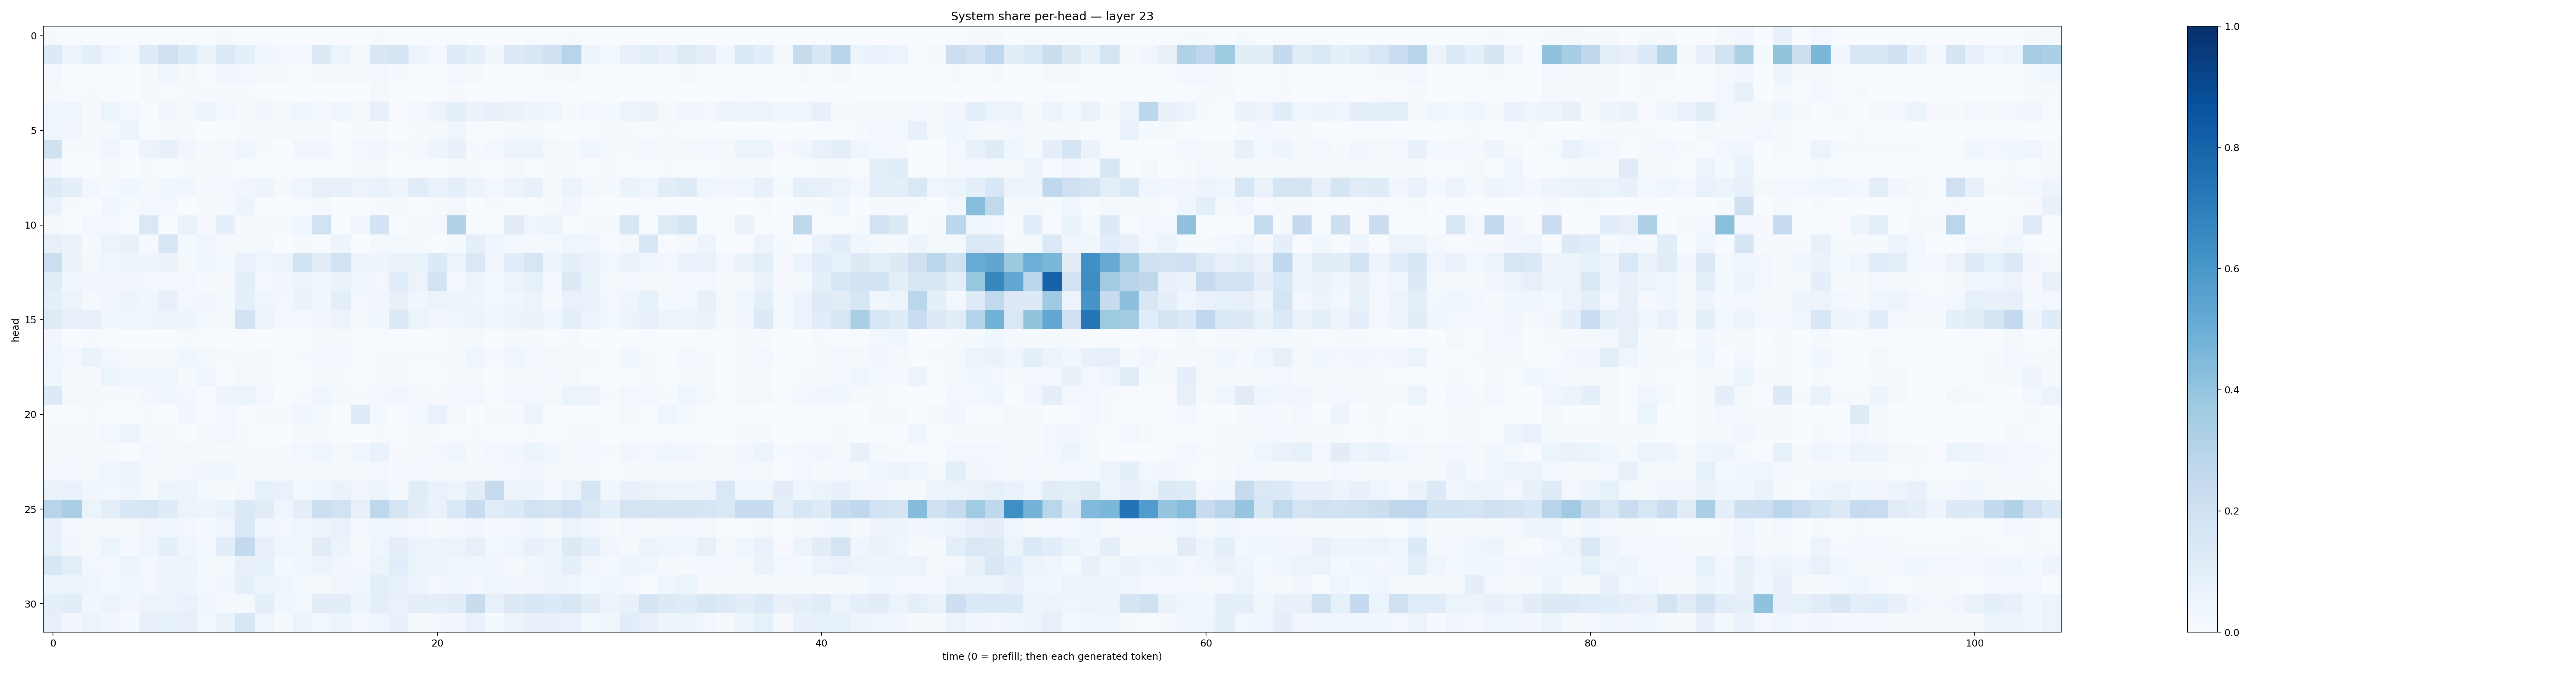

Source data for this figure (header and first rows):
0.010200436, 0.0061883614, 0.0066971392, 0.003229697, 0.002586133, 0.0071110725, 0.0055153235, 0.0064608147, 0.004775638, 0.008711341, 0.0050361943, 0.005855557, 0.0036648037, 0.0016931881, 0.007112464, 0.0025078687, 0.0005973028, 0.0105383005, 0.007244161, 0.0017846957, 0.00093051884, 0.006349862, 0.0030181312, 0.0020335282
0.1366, 0.05787, 0.09569, 0.04532, 0.01251, 0.1186, 0.2095, 0.1335, 0.06374, 0.136, 0.09142, 0.03641, 0.02413, 0.03007, 0.1299, 0.05297, 0.0146, 0.1512, 0.1778, 0.05388, 0.02562, 0.1237, 0.08874, 0.03661
0.02554, 0.006853, 0.004303, 0.004932, 0.0007432, 0.01509, 0.04686, 0.01604, 0.007333, 0.03369, 0.02658, 0.01717, 0.008659, 0.006309, 0.01679, 0.01348, 0.008219, 0.02962, 0.0155, 0.004725, 0.002865, 0.0289, 0.01128, 0.002315
0.0173, 0.004873, 0.009995, 0.006418, 0.0015, 0.01769, 0.007146, 0.01494, 0.01256, 0.01754, 0.01339, 0.004894, 0.002782, 0.003477, 0.00439, 0.003767, 0.003863, 0.01702, 0.006397, 0.003591, 0.002399, 0.01097, 0.003176, 0.0008103
0.03986, 0.04076, 0.01051, 0.05356, 0.02982, 0.006893, 0.03208, 0.02026, 0.0486, 0.02446, 0.01002, 0.03512, 0.01965, 0.03932, 0.02864, 0.0454, 0.02002, 0.07873, 0.005942, 0.02607, 0.05852, 0.09088, 0.06486, 0.07508
0.04108, 0.03209, 0.01137, 0.01831, 0.05418, 0.00437, 0.008087, 0.01052, 0.003076, 0.007571, 0.00913, 0.01135, 0.01593, 0.01462, 0.01908, 0.002101, 0.01475, 0.009809, 0.001897, 0.01445, 0.02286, 0.04025, 0.004438, 0.004286
0.1978, 0.00842, 0.008075, 0.04171, 0.00105, 0.05555, 0.07268, 0.03248, 0.01111, 0.02077, 0.04559, 0.01028, 0.002796, 0.03214, 0.03273, 0.007073, 0.02787, 0.03447, 0.01329, 0.01927, 0.04967, 0.07564, 0.008491, 0.02656
0.03368, 0.005106, 0.003538, 0.008932, 0.001364, 0.01486, 0.00193, 0.008322, 0.009325, 0.00902, 0.004559, 0.002093, 0.004756, 0.004198, 0.005946, 0.007156, 0.009371, 0.01632, 0.002597, 0.004161, 0.001947, 0.01343, 0.009879, 0.005517
0.1318, 0.0861, 0.027, 0.01299, 0.03855, 0.0186, 0.03524, 0.03761, 0.01074, 0.02844, 0.03203, 0.04884, 0.01573, 0.04428, 0.08096, 0.07736, 0.05704, 0.06902, 0.04694, 0.114, 0.06733, 0.08994, 0.05543, 0.02481
0.06858, 0.008172, 0.003767, 0.03879, 0.01553, 0.02813, 0.0303, 0.003081, 0.007995, 0.01961, 0.04753, 0.004465, 0.002084, 0.007112, 0.01583, 0.002632, 0.004785, 0.01123, 0.01647, 0.007455, 0.008162, 0.02558, 0.003261, 0.008795
0.01769, 0.00457, 0.02589, 0.02597, 0.00455, 0.1469, 0.00261, 0.0656, 0.009169, 0.09307, 0.007982, 0.011, 0.01361, 0.04575, 0.1939, 0.00367, 0.0313, 0.1809, 0.002326, 0.01702, 0.02357, 0.3093, 0.004023, 0.006058
0.08039, 0.06519, 0.0137, 0.05812, 0.07046, 0.00886, 0.1631, 0.0119, 0.04503, 0.008596, 0.01841, 0.01661, 0.001915, 0.008758, 0.004262, 0.04993, 0.002385, 0.02308, 0.02144, 0.01163, 0.004143, 0.01175, 0.08969, 0.04527
0.2179, 0.06321, 0.0209, 0.04498, 0.05039, 0.04848, 0.06273, 0.02053, 0.03714, 0.02169, 0.06746, 0.04664, 0.05427, 0.1842, 0.1131, 0.1879, 0.04724, 0.04919, 0.06315, 0.06362, 0.1334, 0.05539, 0.1426, 0.04493
0.1154, 0.03592, 0.03475, 0.03416, 0.03347, 0.02884, 0.03112, 0.02661, 0.01505, 0.009976, 0.09628, 0.0263, 0.03194, 0.05925, 0.0438, 0.06508, 0.03589, 0.03097, 0.1157, 0.05583, 0.1807, 0.0242, 0.04801, 0.02299
0.09033, 0.05752, 0.0226, 0.03159, 0.0477, 0.03646, 0.08087, 0.02825, 0.03421, 0.02018, 0.09039, 0.03946, 0.02579, 0.06597, 0.03276, 0.09806, 0.02637, 0.03151, 0.07534, 0.03833, 0.05152, 0.04754, 0.04357, 0.02668
0.1216, 0.0785, 0.08178, 0.03556, 0.04226, 0.04504, 0.05327, 0.04782, 0.02022, 0.01763, 0.1807, 0.05216, 0.02388, 0.02993, 0.03125, 0.05768, 0.01856, 0.03538, 0.1288, 0.06222, 0.03406, 0.03853, 0.05039, 0.03341
0.03232, 0.003877, 0.01029, 0.004469, 0.001417, 0.002946, 0.003316, 0.01257, 0.005673, 0.001666, 0.004887, 0.001725, 0.006571, 0.004169, 0.01786, 0.0173, 0.002793, 0.007438, 0.005576, 0.005558, 0.004354, 0.007917, 0.0174, 0.002076
0.04254, 0.02716, 0.06633, 0.02413, 0.009978, 0.01669, 0.0139, 0.03724, 0.02254, 0.01268, 0.01399, 0.01274, 0.004485, 0.01191, 0.02408, 0.03036, 0.004123, 0.0117, 0.01407, 0.0121, 0.01378, 0.01776, 0.04065, 0.009622
0.03708, 0.01088, 0.009058, 0.06007, 0.04553, 0.04449, 0.04524, 0.01287, 0.04352, 0.007259, 0.01826, 0.01291, 0.003153, 0.007275, 0.01355, 0.008689, 0.005893, 0.01056, 0.01549, 0.004049, 0.007055, 0.01632, 0.01279, 0.003779
0.1345, 0.0183, 0.01889, 0.01497, 0.0101, 0.03004, 0.04271, 0.02949, 0.004119, 0.04956, 0.05177, 0.02556, 0.007281, 0.008719, 0.03842, 0.01742, 0.009035, 0.02715, 0.03219, 0.01705, 0.009303, 0.02818, 0.02445, 0.004904
0.005631, 0.004154, 0.01019, 0.005746, 0.006781, 0.01342, 0.003816, 0.03145, 0.004668, 0.02775, 0.005932, 0.01094, 0.009546, 0.04489, 0.01622, 0.005716, 0.122, 0.01849, 0.001392, 0.02345, 0.06707, 0.01945, 0.003271, 0.01025
0.01053, 0.01176, 0.008839, 0.02399, 0.05872, 0.00985, 0.009976, 0.007567, 0.01895, 0.02813, 0.009118, 0.005844, 0.002506, 0.01158, 0.008167, 0.006393, 0.003711, 0.009106, 0.007178, 0.01497, 0.00951, 0.005122, 0.008868, 0.005956
0.01742, 0.008972, 0.009861, 0.01409, 0.00268, 0.02471, 0.01023, 0.01844, 0.008757, 0.008661, 0.009429, 0.01264, 0.01397, 0.02546, 0.04498, 0.01951, 0.04476, 0.0696, 0.008775, 0.01675, 0.02612, 0.04278, 0.01559, 0.02716
0.02385, 0.0281, 0.02006, 0.04198, 0.05123, 0.0169, 0.01224, 0.02356, 0.03127, 0.03811, 0.008496, 0.01745, 0.02031, 0.01289, 0.01402, 0.01965, 0.02092, 0.0268, 0.01346, 0.02379, 0.01666, 0.01237, 0.02007, 0.008368
0.06544, 0.06797, 0.03535, 0.03118, 0.04378, 0.01627, 0.05137, 0.05362, 0.01912, 0.01381, 0.03022, 0.08578, 0.06961, 0.02919, 0.04121, 0.06528, 0.03237, 0.04932, 0.02208, 0.1172, 0.06978, 0.05507, 0.1016, 0.2446
0.2962, 0.3396, 0.05183, 0.0957, 0.1544, 0.161, 0.1207, 0.05629, 0.04803, 0.06953, 0.1387, 0.112, 0.04685, 0.09507, 0.215, 0.1931, 0.07848, 0.2766, 0.1671, 0.1054, 0.06718, 0.1468, 0.2402, 0.1158
0.07199, 0.02618, 0.01059, 0.02077, 0.01768, 0.03171, 0.03841, 0.02487, 0.01333, 0.04047, 0.1404, 0.04294, 0.03057, 0.04055, 0.05467, 0.06824, 0.03035, 0.03768, 0.03493, 0.02653, 0.01558, 0.02552, 0.03349, 0.01531
0.08382, 0.03389, 0.02172, 0.05185, 0.01148, 0.04098, 0.08831, 0.04136, 0.02404, 0.1081, 0.2587, 0.08144, 0.03929, 0.03786, 0.1118, 0.06213, 0.0198, 0.0443, 0.09881, 0.05577, 0.04739, 0.05992, 0.08199, 0.02481
0.1531, 0.09741, 0.03075, 0.02568, 0.0594, 0.02565, 0.05075, 0.0528, 0.02176, 0.01612, 0.08038, 0.08408, 0.01707, 0.03565, 0.06159, 0.0331, 0.02486, 0.05966, 0.1078, 0.05396, 0.05072, 0.04019, 0.04685, 0.03369
0.06118, 0.05957, 0.04222, 0.02951, 0.03861, 0.02887, 0.0505, 0.0502, 0.01929, 0.03131, 0.09104, 0.05172, 0.04483, 0.02015, 0.02249, 0.03263, 0.03754, 0.0981, 0.08349, 0.05575, 0.02749, 0.04254, 0.02586, 0.04483
0.09372, 0.1029, 0.03128, 0.04971, 0.03384, 0.05676, 0.05751, 0.06738, 0.03449, 0.01941, 0.01751, 0.09455, 0.0389, 0.02507, 0.1043, 0.1052, 0.0505, 0.09689, 0.06864, 0.0965, 0.09201, 0.1125, 0.2411, 0.08191
0.08131, 0.03501, 0.06166, 0.03444, 0.01445, 0.08155, 0.08325, 0.08048, 0.02352, 0.06456, 0.1534, 0.04227, 0.0132, 0.05405, 0.02988, 0.051, 0.03031, 0.0459, 0.07615, 0.0227, 0.03014, 0.03454, 0.06678, 0.01204
